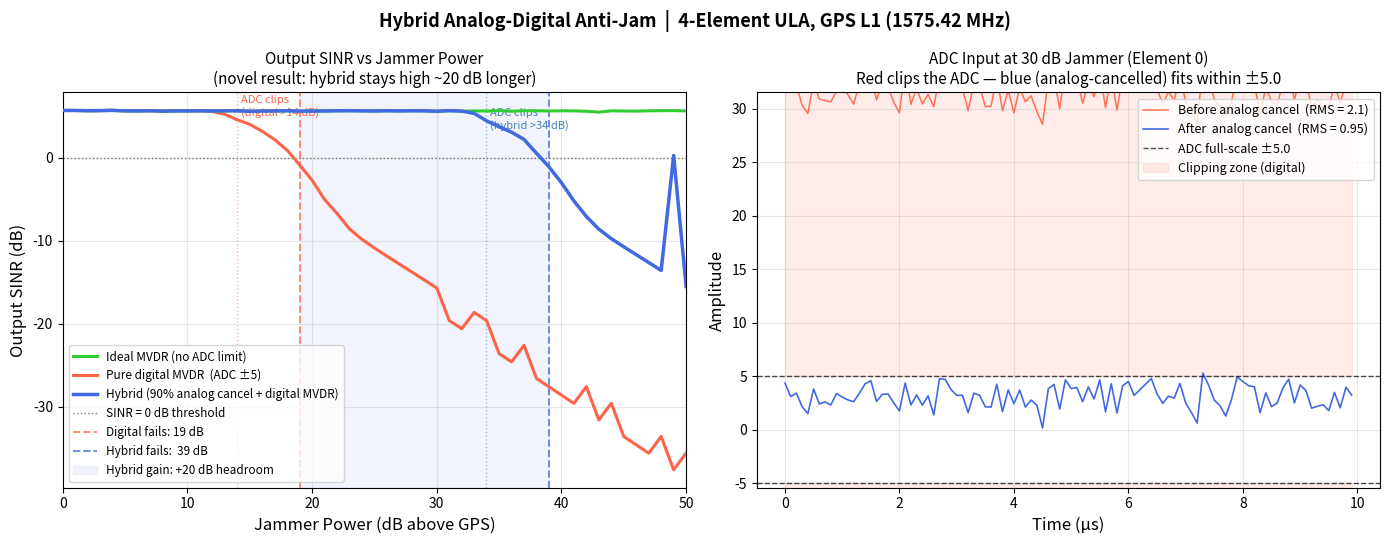

The matplotlib source for this figure:
"""
hybrid_sim.py

Novel contribution: hybrid analog-digital GPS anti-jam beamformer.

Architecture comparison
-----------------------
Pure digital:  4 antennas → 4 ADCs (each ±adc_fs) → digital MVDR
Hybrid     :  4 antennas → analog pre-canceller → 4 ADCs → digital MVDR

The analog pre-canceller is a vector modulator: a hardware circuit that
multiplies an RF signal by a complex coefficient (amplitude × phase shift).
It performs a coarse spatial null toward the jammer direction BEFORE the ADC,
reducing the jammer amplitude that the ADC must accommodate.

Why does this matter?
---------------------
An ADC with full-scale FS can faithfully digitise signals up to ±FS.
If the jammer exceeds FS, the ADC clips: the output is a distorted square
wave instead of a sinusoid.  Clipping destroys the spatial phase information
that MVDR depends on — the covariance matrix becomes wrong, the null is lost.

The analog pre-canceller reduces the jammer by ~cancel_fraction (≈20 dB)
before the ADC, extending the jammer-free operating range by the same margin.

Key result
----------
SINR vs jammer power: hybrid curve stays above pure-digital by ~20 dB
in the clipping regime.  This is the extended dynamic range advantage.

Input  : (all signals generated internally — no external data file needed)
Output : hybrid_sim.png
"""

import numpy as np
import matplotlib.pyplot as plt


def hybrid_sim(
    n_elements:   int   = 4,           # antenna elements
    n_samples:    int   = 1000,        # IQ samples per trial
    fs:           float = 10e6,        # sample rate, Hz
    f_carrier:    float = 1575.42e6,   # GPS L1, Hz
    f_if:         float = 1e3,         # IF after downconversion, Hz
    theta_gps:    float = 0.0,         # GPS angle, degrees
    theta_jam:    float = 45.0,        # jammer angle, degrees
    adc_fs:       float = 5.0,         # ADC full-scale amplitude (±adc_fs)
    cancel_frac:  float = 0.90,        # analog cancellation fraction (0–1)
    jam_db_min:   float = 0.0,         # sweep start, dB above GPS
    jam_db_max:   float = 50.0,        # sweep end
    jam_db_step:  float = 1.0,         # sweep step
    seed:         int   = 42,          # base RNG seed
    save_fig:     str   = "hybrid_sim.png",
) -> dict:
    """
    Sweep jammer power from jam_db_min to jam_db_max dB above GPS.
    At each step compute output SINR for three beamforming strategies:

      1. Ideal MVDR        — infinite ADC dynamic range (theoretical ceiling)
      2. Pure digital MVDR — standard ADC with hard clipping at ±adc_fs
      3. Hybrid MVDR       — analog pre-cancel fraction → ADC → digital MVDR

    Parameters
    ----------
    adc_fs       : ADC saturation level.  Signals above this are clipped.
                   Set to match the expected GPS + noise RMS (≈1.4), giving
                   ~10 dB headroom.  Pure digital clips when jammer ≈ adc_fs.
    cancel_frac  : fraction of the jammer removed in the analog stage.
                   0.9 → 10% residual → 20 dB reduction before ADC.
                   In hardware this is limited by vector-modulator bit depth.

    Returns
    -------
    dict with keys 'jam_db', 'ideal', 'digital', 'hybrid' — SINR in dB.
    """

    # ==================================================================
    # ARRAY GEOMETRY  (identical in all scripts)
    # ==================================================================

    c   = 3e8
    lam = c / f_carrier                           # GPS L1 wavelength ≈ 0.190 m
    d   = lam / 2                                 # half-wavelength spacing

    def steering_vector(theta_deg: float) -> np.ndarray:
        """ULA steering vector for a plane wave from theta_deg."""
        theta = np.deg2rad(theta_deg)
        m     = np.arange(n_elements)
        return np.exp(1j * (2 * np.pi / lam) * d * m * np.sin(theta))

    a_gps = steering_vector(theta_gps)            # GPS look direction
    a_jam = steering_vector(theta_jam)            # jammer direction

    # ==================================================================
    # HELPER: DATA GENERATION
    # ==================================================================

    def generate_data(jam_db: float, rng_seed: int):
        """
        Generate 4-channel IQ array data for a given jammer power.

        Mirrors generate_array_data.py exactly:
          GPS  : BPSK chips × carrier (uncorrelated with jammer)
          Jammer: CW at IF with amplitude 10^(jam_db/20)
          Noise : complex AWGN, unit power per element
        """
        rng   = np.random.default_rng(rng_seed)
        t     = np.arange(n_samples) / fs

        chips = rng.choice(np.array([-1.0, 1.0]), size=n_samples)
        s_gps = chips * np.exp(1j * 2 * np.pi * f_if * t)          # BPSK GPS

        A_jam = 10 ** (jam_db / 20)
        s_jam = A_jam * np.exp(1j * 2 * np.pi * f_if * t)          # CW jammer

        X  = np.outer(a_gps, s_gps) + np.outer(a_jam, s_jam)
        X += (rng.standard_normal((n_elements, n_samples)) +
              1j * rng.standard_normal((n_elements, n_samples))) / np.sqrt(2)

        return X, A_jam

    # ==================================================================
    # HELPER: ADC HARD CLIPPING
    # ==================================================================

    def adc_clip(X: np.ndarray, fs_val: float) -> np.ndarray:
        """
        Hard-clip signal to ±fs_val on real and imaginary parts independently.

        This models ADC saturation: any input exceeding the converter's
        full-scale range is clamped to ±fs_val.  The resulting waveform is
        non-sinusoidal — it contains harmonics that corrupt the covariance.
        """
        return (np.clip(X.real, -fs_val, fs_val) +
                1j * np.clip(X.imag, -fs_val, fs_val))

    # ==================================================================
    # HELPER: ANALOG PRE-CANCELLATION
    # ==================================================================

    def analog_precancel(X: np.ndarray, a_null: np.ndarray,
                         fraction: float) -> np.ndarray:
        """
        Remove 'fraction' of the jammer component from every element before ADC.

        A vector modulator taps the signal from each antenna, shifts it in
        phase and amplitude to match the jammer's phase front, and subtracts
        it from the main signal path.  The subtraction happens in the analog
        (RF) domain — before the ADC sees it.

        Math: the jammer component across the array lies in the 1-D subspace
        spanned by a_null.  Project X onto that subspace and subtract:

            X_pre = X  −  fraction · a_null_unit (a_null_unit^H X)

        where a_null_unit = a_null / ‖a_null‖ has unit norm.

        Parameters
        ----------
        fraction : 0 = no cancellation, 1 = perfect cancellation
                   Real hardware: 0.85–0.93 (limited by vector-modulator bits)
        """
        # Normalise to unit magnitude so the projection has the right scaling
        a_n   = a_null / np.sqrt(np.real(a_null.conj() @ a_null))  # shape (4,)

        # Jammer projection: row = inner product of a_n^H with each time column
        # a_n.conj() @ X has shape (1000,); outer product restores (4, 1000)
        proj  = np.outer(a_n, a_n.conj() @ X)                      # (4, 1000)

        return X - fraction * proj

    # ==================================================================
    # HELPER: MVDR WEIGHT VECTOR
    # ==================================================================

    def compute_mvdr(R: np.ndarray, a_look: np.ndarray) -> np.ndarray:
        """
        MVDR weights:  w = R^{-1} a_look / (a_look^H R^{-1} a_look)

        Uses numpy.linalg.solve for numerical stability (avoids explicit R^{-1}).
        Falls back to matched-filter (w ∝ a_look) if R is singular.
        """
        try:
            u     = np.linalg.solve(R, a_look)            # R^{-1} a_look
            denom = np.real(a_look.conj() @ u)             # a^H R^{-1} a (real)
            if abs(denom) < 1e-14:
                raise np.linalg.LinAlgError("near-zero denominator")
            return u / denom
        except np.linalg.LinAlgError:
            # Degenerate: covariance too distorted → fall back to matched filter
            norm2 = np.real(a_look.conj() @ a_look)
            return a_look / norm2

    # ==================================================================
    # HELPER: ANALYTICAL SINR
    # ==================================================================

    def sinr_db(w: np.ndarray, a_s: np.ndarray,
                a_j: np.ndarray, A_j: float, sigma2: float = 1.0) -> float:
        """
        Signal-to-interference-plus-noise ratio at beamformer output.

            SINR = |w^H a_s|² · P_s  /  (|w^H a_j|² · P_j  +  σ² · ‖w‖²)

        where P_s = 1 (unit GPS power), P_j = A_j² (jammer power), σ² = noise.

        This formula is exact when the covariance used to compute w matches
        the true signal model.  When ADC clipping distorts the covariance,
        w is suboptimal — the formula still gives the correct output SINR
        for that (suboptimal) w.
        """
        P_signal  = abs(w.conj() @ a_s) ** 2                  # GPS gain (dimensionless)
        P_jammer  = abs(w.conj() @ a_j) ** 2 * A_j ** 2      # jammer power at output
        P_noise   = np.real(w.conj() @ w) * sigma2            # noise amplification
        sinr      = P_signal / (P_jammer + P_noise + 1e-20)
        return 10 * np.log10(sinr)

    # ==================================================================
    # PRE-COMPUTE EFFECTIVE GPS STEERING AFTER ANALOG PRE-CANCEL
    # ==================================================================

    # The analog pre-canceller projects out cancel_frac of the jammer direction.
    # Any signal with a component in the a_jam direction loses cancel_frac of it.
    # GPS (at 0°) is not orthogonal to jammer (45°), so it loses a small fraction.
    #
    # a_gps_eff = a_gps - cancel_frac * P_jam @ a_gps
    # where P_jam = a_n @ a_n^H is the jammer projection operator.
    #
    # This is the spatial fingerprint that GPS has in the PRE-CANCELLED signal.
    # The hybrid MVDR must use a_gps_eff as its look direction (not a_gps) to
    # correctly steer a unit-gain beam toward GPS in the pre-cancelled domain.
    a_n         = a_jam / np.sqrt(np.real(a_jam.conj() @ a_jam))   # unit-norm a_jam
    a_gps_eff   = a_gps - cancel_frac * a_n * (a_n.conj() @ a_gps) # shape (4,)

    # Pre-cancel also modifies the noise covariance (reduces noise in jammer direction).
    # R_noise_pre = sigma^2 * (I  -  cancel_frac*(2-cancel_frac) * P_jam)
    # For the SINR noise term: P_n = w^H R_noise_pre w
    #   = sigma^2 * (||w||^2  -  cancel_frac*(2-cancel_frac) * |w^H a_n|^2)
    cancel_sq   = cancel_frac * (2.0 - cancel_frac)   # = 0.9*1.1 = 0.99 for f=0.9

    # ==================================================================
    # MAIN SWEEP
    # ==================================================================

    jam_db_range = np.arange(jam_db_min, jam_db_max + jam_db_step / 2, jam_db_step)
    N = len(jam_db_range)

    sinr_ideal   = np.zeros(N)
    sinr_digital = np.zeros(N)
    sinr_hybrid  = np.zeros(N)

    for i, jam_db in enumerate(jam_db_range):

        # Fresh data for each jammer level (different seed per step)
        X, A_jam = generate_data(jam_db, rng_seed=seed + i)

        # ---- PATH 1: Ideal MVDR (no ADC, infinite dynamic range) --------
        # Upper-bound baseline: what MVDR achieves without any hardware limit.
        R_ideal        = (X @ X.conj().T) / n_samples
        w_ideal        = compute_mvdr(R_ideal, a_gps)
        sinr_ideal[i]  = sinr_db(w_ideal, a_gps, a_jam, A_jam)

        # ---- PATH 2: Pure digital MVDR (ADC clipping before processing) --
        # All 4 channels digitised at ±adc_fs before any processing.
        # When jammer amplitude > adc_fs, the ADC output is clipped → wrong R.
        X_dig          = adc_clip(X, adc_fs)
        R_dig          = (X_dig @ X_dig.conj().T) / n_samples
        w_dig          = compute_mvdr(R_dig, a_gps)
        sinr_digital[i] = sinr_db(w_dig, a_gps, a_jam, A_jam)

        # ---- PATH 3: Hybrid (analog pre-cancel → ADC → digital MVDR) -----

        # Step A — Analog domain: vector modulator removes cancel_frac of jammer
        # BEFORE the ADC.  The jammer direction (45°) was found by MUSIC in
        # the previous script.  No digitisation has happened yet.
        X_pre         = analog_precancel(X, a_jam, cancel_frac)
        # Residual jammer amplitude after analog stage
        A_jam_residual = (1.0 - cancel_frac) * A_jam

        # Step B — ADC: digitise the pre-cancelled signal.
        # Because the jammer was reduced by 20 dB, the ADC input is well
        # within ±adc_fs for a much wider range of jammer powers.
        X_hyb         = adc_clip(X_pre, adc_fs)

        # Step C — Digital MVDR on the reduced-jammer digitised data.
        # KEY: use a_gps_eff as the look direction — GPS appears at that spatial
        # fingerprint in the pre-cancelled signal, not at the original a_gps.
        # Using the wrong look direction causes the weights to steer into the
        # low-noise jammer null, producing very large ||w||² and terrible SINR.
        R_hyb         = (X_hyb @ X_hyb.conj().T) / n_samples
        w_hyb         = compute_mvdr(R_hyb, a_gps_eff)

        # Hybrid SINR: correct for (1) effective GPS direction, (2) modified noise.
        # P_signal = |w^H a_gps_eff|²  — GPS power (= 1 by MVDR constraint)
        # P_jammer = |w^H a_jam|²  ×  A_jam_residual²
        # P_noise  = sigma^2 × (||w||² − cancel_sq × |w^H a_n|²)
        #            ↑ noise is reduced in the jammer direction by the pre-cancel
        P_s = abs(w_hyb.conj() @ a_gps_eff) ** 2
        P_j = abs(w_hyb.conj() @ a_jam) ** 2 * A_jam_residual ** 2
        P_n = (np.real(w_hyb.conj() @ w_hyb)
               - cancel_sq * abs(w_hyb.conj() @ a_n) ** 2)   # sigma²=1 absorbed
        sinr_hybrid[i] = 10 * np.log10(P_s / (P_j + max(P_n, 1e-12) + 1e-20))

    # ==================================================================
    # PRINT SUMMARY TABLE
    # ==================================================================

    analog_reduction_db = -20 * np.log10(1 - cancel_frac)   # positive dB
    adc_clip_db_digital = 20 * np.log10(adc_fs)             # jammer hits FS
    adc_clip_db_hybrid  = adc_clip_db_digital + analog_reduction_db

    print("=" * 65)
    print("Hybrid Anti-Jam Sim  —  SINR vs Jammer Power Sweep")
    print("=" * 65)
    print(f"  ADC full-scale       : ±{adc_fs:.1f}  "
          f"(digital clips at >{adc_clip_db_digital:.0f} dB jammer)")
    print(f"  Analog cancel        : {cancel_frac*100:.0f}%  "
          f"({analog_reduction_db:.1f} dB jammer reduction before ADC)")
    print(f"  Hybrid clips at      : >{adc_clip_db_hybrid:.0f} dB jammer")
    print(f"  Extended headroom    : +{analog_reduction_db:.0f} dB\n")

    # Print every 5 dB
    step5 = max(1, int(5.0 / jam_db_step))
    header = f"  {'Jam(dB)':>8}  {'Ideal':>8}  {'Digital':>8}  {'Hybrid':>8}  {'Δ(dB)':>8}"
    print(header)
    print("  " + "-" * (len(header) - 2))
    for j in range(0, N, step5):
        gap = sinr_hybrid[j] - sinr_digital[j]
        print(f"  {jam_db_range[j]:8.0f}  "
              f"{sinr_ideal[j]:8.1f}  "
              f"{sinr_digital[j]:8.1f}  "
              f"{sinr_hybrid[j]:8.1f}  "
              f"{gap:8.1f}")

    # Crossover: first point where SINR drops below 0 dB
    threshold = 0.0
    dig_mask  = sinr_digital < threshold
    hyb_mask  = sinr_hybrid  < threshold
    dig_cross = (jam_db_range[np.argmax(dig_mask)]
                 if dig_mask.any() else jam_db_max)
    hyb_cross = (jam_db_range[np.argmax(hyb_mask)]
                 if hyb_mask.any() else jam_db_max)

    print(f"\n  Pure digital SINR < {threshold} dB at jammer: {dig_cross:.0f} dB")
    print(f"  Hybrid SINR       < {threshold} dB at jammer: {hyb_cross:.0f} dB")
    print(f"  Hybrid advantage  : +{hyb_cross - dig_cross:.0f} dB dynamic range extension")

    # ==================================================================
    # PLOT  — two panels
    # ==================================================================

    fig, (ax1, ax2) = plt.subplots(1, 2, figsize=(14, 5.5))
    fig.suptitle(
        "Hybrid Analog-Digital Anti-Jam  |  4-Element ULA, GPS L1 (1575.42 MHz)",
        fontsize=13, fontweight='bold'
    )

    # ---- Panel 1: SINR vs Jammer Power  (THE main result) ---------------

    ax1.plot(jam_db_range, sinr_ideal,
             color='limegreen', linewidth=2.2, linestyle='-',
             label='Ideal MVDR (no ADC limit)', zorder=4)
    ax1.plot(jam_db_range, sinr_digital,
             color='tomato',    linewidth=2.2, linestyle='-',
             label=f'Pure digital MVDR  (ADC ±{adc_fs:.0f})', zorder=3)
    ax1.plot(jam_db_range, sinr_hybrid,
             color='royalblue', linewidth=2.5, linestyle='-',
             label=f'Hybrid ({int(cancel_frac*100)}% analog cancel + digital MVDR)', zorder=5)

    # 0 dB SINR threshold line
    ax1.axhline(0, color='black', linestyle=':', linewidth=1.0, alpha=0.5,
                label='SINR = 0 dB threshold')

    # Vertical markers at crossover points
    ax1.axvline(dig_cross, color='tomato',    linestyle='--',
                linewidth=1.4, alpha=0.75,
                label=f'Digital fails: {dig_cross:.0f} dB')
    ax1.axvline(hyb_cross, color='royalblue', linestyle='--',
                linewidth=1.4, alpha=0.75,
                label=f'Hybrid fails:  {hyb_cross:.0f} dB')

    # Shade the hybrid advantage window
    if hyb_cross > dig_cross:
        ax1.axvspan(dig_cross, hyb_cross, alpha=0.07, color='royalblue',
                    label=f'Hybrid gain: +{hyb_cross-dig_cross:.0f} dB headroom')

    # ADC onset annotations
    ax1.axvline(adc_clip_db_digital, color='tomato', linestyle=':',
                linewidth=1.0, alpha=0.5)
    ax1.text(adc_clip_db_digital + 0.3, sinr_ideal.max() * 0.88,
             f'ADC clips\n(digital >{adc_clip_db_digital:.0f} dB)',
             fontsize=8, color='tomato', style='italic')

    ax1.axvline(adc_clip_db_hybrid, color='steelblue', linestyle=':',
                linewidth=1.0, alpha=0.5)
    ax1.text(adc_clip_db_hybrid + 0.3, sinr_ideal.max() * 0.62,
             f'ADC clips\n(hybrid >{adc_clip_db_hybrid:.0f} dB)',
             fontsize=8, color='steelblue', style='italic')

    ax1.set_xlabel("Jammer Power (dB above GPS)", fontsize=12)
    ax1.set_ylabel("Output SINR (dB)", fontsize=12)
    ax1.set_title("Output SINR vs Jammer Power\n(novel result: hybrid stays high ~20 dB longer)",
                  fontsize=11)
    ax1.set_xlim(jam_db_min, jam_db_max)
    ax1.legend(fontsize=8.5, loc='lower left')
    ax1.grid(True, alpha=0.3)

    # ---- Panel 2: Waveform snapshot at high jammer power -----------------
    # Show what the ADC input looks like at jam_db = 30 dB:
    # — without analog cancel: clips heavily
    # — with analog cancel: fits within ADC range

    snapshot_db = 30.0
    X_snap, _ = generate_data(snapshot_db, rng_seed=seed + 999)
    X_pre_snap = analog_precancel(X_snap, a_jam, cancel_frac)

    n_show  = 100                                      # samples to display
    t_us    = np.arange(n_show) / fs * 1e6            # time axis in µs
    ch      = 0                                        # display element 0

    x_raw   = np.real(X_snap[ch,    :n_show])
    x_pre   = np.real(X_pre_snap[ch, :n_show])

    rms_raw = np.std(np.real(X_snap[ch, :]))
    rms_pre = np.std(np.real(X_pre_snap[ch, :]))

    ax2.plot(t_us, x_raw, color='tomato',    linewidth=1.1, alpha=0.9,
             label=f'Before analog cancel  (RMS = {rms_raw:.1f})')
    ax2.plot(t_us, x_pre, color='royalblue', linewidth=1.2,
             label=f'After  analog cancel  (RMS = {rms_pre:.2f})')

    # ADC full-scale lines
    ax2.axhline(+adc_fs, color='black', linestyle='--', linewidth=1.0, alpha=0.7,
                label=f'ADC full-scale ±{adc_fs}')
    ax2.axhline(-adc_fs, color='black', linestyle='--', linewidth=1.0, alpha=0.7)

    # Shade the clipping zones (above +FS and below -FS)
    y_ceil = max(x_raw.max() + 1, adc_fs + 1)
    y_floor = min(x_raw.min() - 1, -adc_fs - 1)
    ax2.fill_between(t_us,  adc_fs, y_ceil,  alpha=0.12, color='tomato',
                     label='Clipping zone (digital)')
    ax2.fill_between(t_us, y_floor, -adc_fs, alpha=0.12, color='tomato')

    ax2.set_xlabel("Time (µs)", fontsize=12)
    ax2.set_ylabel("Amplitude", fontsize=12)
    ax2.set_title(f"ADC Input at {snapshot_db:.0f} dB Jammer (Element 0)\n"
                  f"Red clips the ADC — blue (analog-cancelled) fits within ±{adc_fs}",
                  fontsize=11)
    ax2.set_ylim(y_floor * 0.9, y_ceil * 0.9)
    ax2.legend(fontsize=9, loc='upper right')
    ax2.grid(True, alpha=0.3)

    plt.tight_layout()
    plt.savefig(save_fig, dpi=150, bbox_inches='tight')
    plt.show()
    print(f"\n  Saved plot : {save_fig}")

    return {
        'jam_db':  jam_db_range,
        'ideal':   sinr_ideal,
        'digital': sinr_digital,
        'hybrid':  sinr_hybrid,
    }


# ======================================================================
# QUICK RUN  —  python hybrid_sim.py
# ======================================================================
if __name__ == "__main__":
    results = hybrid_sim()
